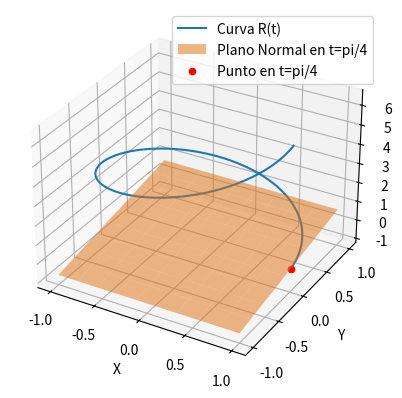

Write Python code to recreate this figure.
import numpy as np
import matplotlib.pyplot as plt
from mpl_toolkits.mplot3d import Axes3D

# Definir la curva R(t) = (cos(t), sin(t), t)
t = np.linspace(0, 2*np.pi, 100)
x = np.cos(t)
y = np.sin(t)
z = t

# Calcular el punto en t = pi/4
t_val = 0.01
x_val = np.cos(t_val)
y_val = np.sin(t_val)
z_val = t_val

# Calcular el vector tangente en t = pi/4
r_prime = np.array([-np.sin(t_val), np.cos(t_val), 1])

# Calcular el vector normal al plano en el punto t = pi/4
normal = r_prime / np.linalg.norm(r_prime)

# Crear el plano normal en el punto t = pi/4
xx, yy = np.meshgrid(np.linspace(-1, 1, 10), np.linspace(-1, 1, 10))
zz = normal[0]*(xx - x_val) + normal[1]*(yy - y_val) + normal[2]*(normal[0]*x_val + normal[1]*y_val + normal[2]*z_val)

# Graficar la curva y el plano normal en el punto t = pi/4
fig = plt.figure()
ax = fig.add_subplot(111, projection='3d')
ax.plot(x, y, z, label='Curva R(t)')
ax.plot_surface(xx, yy, zz, alpha=0.5, label='Plano Normal en t=pi/4')
ax.scatter(x_val, y_val, z_val, color='r', label='Punto en t=pi/4')
ax.set_xlabel('X')
ax.set_ylabel('Y')
ax.set_zlabel('Z')
ax.legend()
plt.show()
